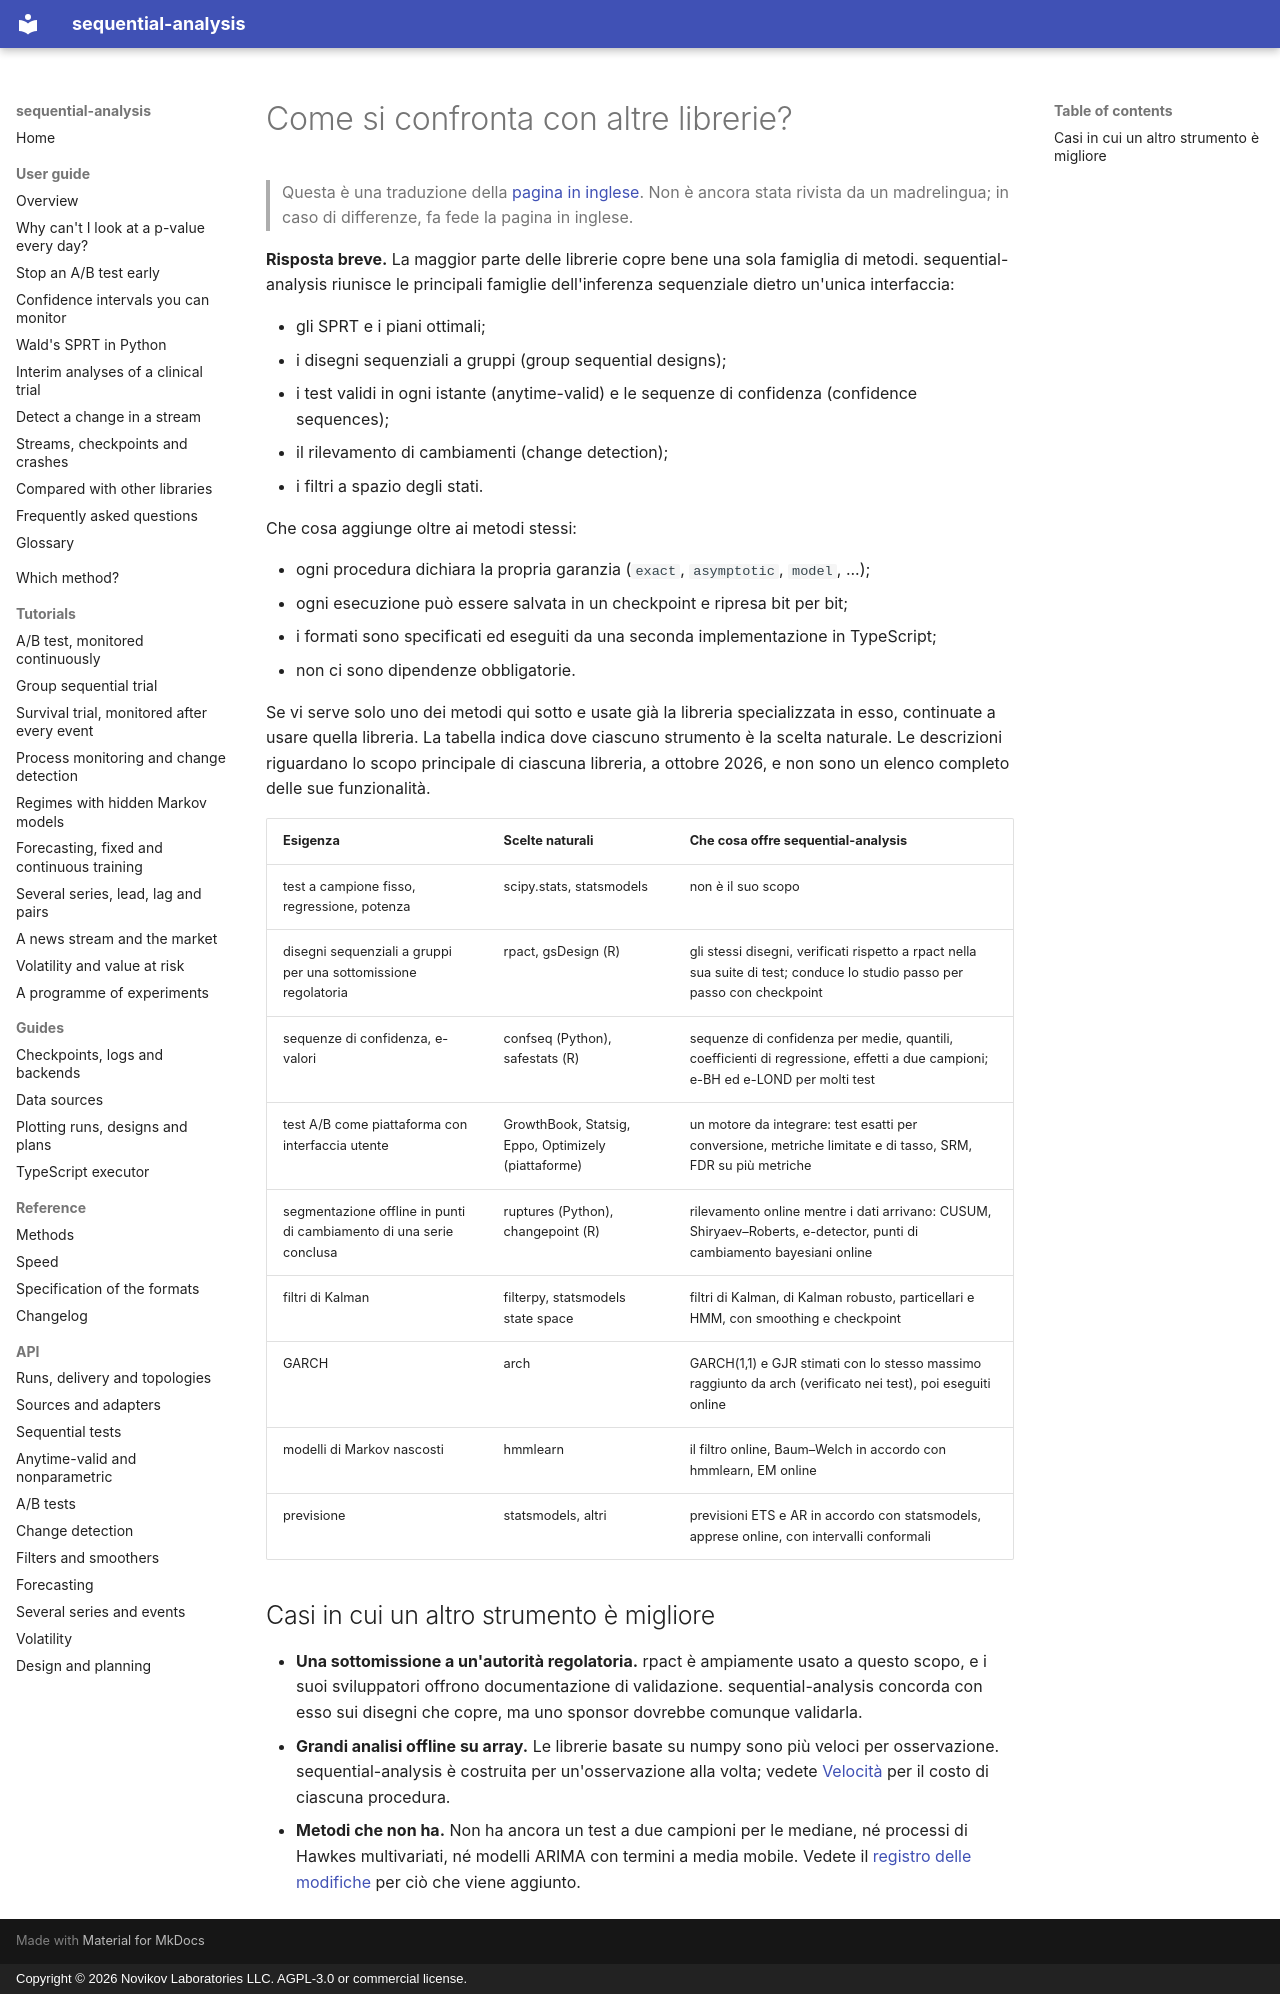

repository: andre-a-no/sequential-analysis · page: it/guide/comparison/index.html · generator: mkdocs · copyright: Copyright © 2026 Novikov Laboratories LLC. AGPL-3.0 or commercial license.

---
description: Come si confronta sequential-analysis con altre librerie Python e R per test sequenziali, test A/B, disegni sequenziali a gruppi, rilevamento di cambiamenti e filtraggio (statsmodels, scipy, confseq, rpact, gsDesign, safestats, ruptures, filterpy, arch, hmmlearn), e quando usare quale.
language: it
---

# Come si confronta con altre librerie?

> Questa è una traduzione della [pagina in inglese](../../guide/comparison.md). Non è ancora stata rivista da un madrelingua; in caso di differenze, fa fede la pagina in inglese.

**Risposta breve.** La maggior parte delle librerie copre bene una sola
famiglia di metodi. sequential-analysis riunisce le principali famiglie
dell'inferenza sequenziale dietro un'unica interfaccia:

* gli SPRT e i piani ottimali;
* i disegni sequenziali a gruppi (group sequential designs);
* i test validi in ogni istante (anytime-valid) e le sequenze di
  confidenza (confidence sequences);
* il rilevamento di cambiamenti (change detection);
* i filtri a spazio degli stati.

Che cosa aggiunge oltre ai metodi stessi:

* ogni procedura dichiara la propria garanzia (`exact`, `asymptotic`,
  `model`, ...);
* ogni esecuzione può essere salvata in un checkpoint e ripresa bit per
  bit;
* i formati sono specificati ed eseguiti da una seconda implementazione
  in TypeScript;
* non ci sono dipendenze obbligatorie.

Se vi serve solo uno dei metodi qui sotto e usate già la libreria
specializzata in esso, continuate a usare quella libreria. La tabella
indica dove ciascuno strumento è la scelta naturale. Le descrizioni
riguardano lo scopo principale di ciascuna libreria, a ottobre 2026, e
non sono un elenco completo delle sue funzionalità.

| Esigenza | Scelte naturali | Che cosa offre sequential-analysis |
|---|---|---|
| test a campione fisso, regressione, potenza | scipy.stats, statsmodels | non è il suo scopo |
| disegni sequenziali a gruppi per una sottomissione regolatoria | rpact, gsDesign (R) | gli stessi disegni, verificati rispetto a rpact nella sua suite di test; conduce lo studio passo per passo con checkpoint |
| sequenze di confidenza, e-valori | confseq (Python), safestats (R) | sequenze di confidenza per medie, quantili, coefficienti di regressione, effetti a due campioni; e-BH ed e-LOND per molti test |
| test A/B come piattaforma con interfaccia utente | GrowthBook, Statsig, Eppo, Optimizely (piattaforme) | un motore da integrare: test esatti per conversione, metriche limitate e di tasso, SRM, FDR su più metriche |
| segmentazione offline in punti di cambiamento di una serie conclusa | ruptures (Python), changepoint (R) | rilevamento online mentre i dati arrivano: CUSUM, Shiryaev–Roberts, e-detector, punti di cambiamento bayesiani online |
| filtri di Kalman | filterpy, statsmodels state space | filtri di Kalman, di Kalman robusto, particellari e HMM, con smoothing e checkpoint |
| GARCH | arch | GARCH(1,1) e GJR stimati con lo stesso massimo raggiunto da arch (verificato nei test), poi eseguiti online |
| modelli di Markov nascosti | hmmlearn | il filtro online, Baum–Welch in accordo con hmmlearn, EM online |
| previsione | statsmodels, altri | previsioni ETS e AR in accordo con statsmodels, apprese online, con intervalli conformali |

## Casi in cui un altro strumento è migliore

* **Una sottomissione a un'autorità regolatoria.** rpact è ampiamente
  usato a questo scopo, e i suoi sviluppatori offrono documentazione di
  validazione. sequential-analysis concorda con esso sui disegni che
  copre, ma uno sponsor dovrebbe comunque validarla.
* **Grandi analisi offline su array.** Le librerie basate su numpy sono
  più veloci per osservazione. sequential-analysis è costruita per
  un'osservazione alla volta; vedete [Velocità](../../performance.md) per
  il costo di ciascuna procedura.
* **Metodi che non ha.** Non ha ancora un test a due campioni per le
  mediane, né processi di Hawkes multivariati, né modelli ARIMA con
  termini a media mobile. Vedete il [registro delle modifiche](../../changelog.md) per
  ciò che viene aggiunto.
